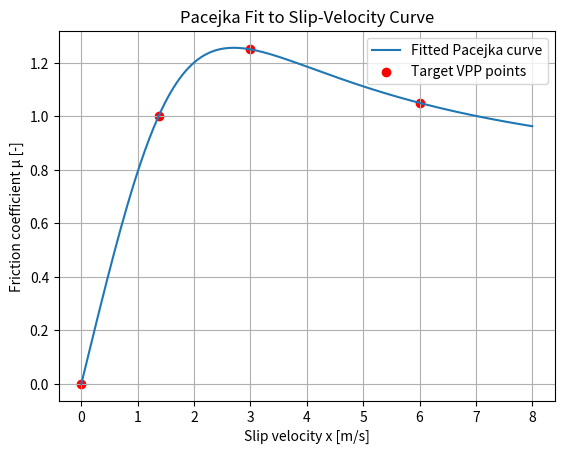
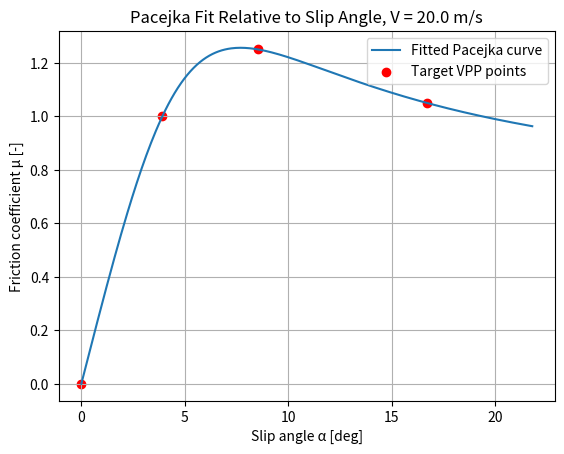

These figures' Python source, in order:
import matplotlib.pyplot as plt
import numpy as np
from scipy.optimize import differential_evolution, least_squares

# ------------------------------------------------------------
# Input data from the VPP slip-velocity curve
# ------------------------------------------------------------
# x = slip velocity [m/s]
# mu = tire friction coefficient [-]

x_data = np.array([0.0, 1.37, 3.0, 6.0])
mu_data = np.array([0.0, 1.00, 1.25, 1.05])

# ------------------------------------------------------------
# Vehicle reference speed
# ------------------------------------------------------------
# Needed to convert slip velocity into slip angle:
#
# alpha = atan(x / V)
#
# Change this value to the speed used for your tire model / VPP conversion.

V_vehicle = 20.0  # [m/s], example: 20 m/s = 72 km/h


# ------------------------------------------------------------
# Convert slip velocity to lateral slip angle
# ------------------------------------------------------------


def slip_velocity_to_angle_rad(x, V):
    return np.arctan(x / V)


def slip_velocity_to_angle_deg(x, V):
    return np.degrees(slip_velocity_to_angle_rad(x, V))


alpha_data_rad = slip_velocity_to_angle_rad(x_data, V_vehicle)
alpha_data_deg = slip_velocity_to_angle_deg(x_data, V_vehicle)


# ------------------------------------------------------------
# Simplified Pacejka / Magic Formula model
# ------------------------------------------------------------
# mu(x) = D * sin(C * atan(B*x - E*(B*x - atan(B*x))))
#
# Here x is slip velocity [m/s].
#
# B = stiffness factor
# C = shape factor
# D = peak/friction scale
# E = curvature factor


def pacejka_mu(x, B, C, D, E):
    return D * np.sin(C * np.arctan(B * x - E * (B * x - np.arctan(B * x))))


# ------------------------------------------------------------
# Residual function for curve fitting
# ------------------------------------------------------------


def residuals(params):
    B, C, D, E = params
    mu_fit = pacejka_mu(x_data, B, C, D, E)
    return mu_fit - mu_data


# ------------------------------------------------------------
# Parameter bounds
# ------------------------------------------------------------

lower_bounds = [0.001, 0.1, 0.1, -5.0]
upper_bounds = [20.0, 3.0, 3.0, 5.0]

bounds = list(zip(lower_bounds, upper_bounds))


# ------------------------------------------------------------
# Step 1: Global optimization
# ------------------------------------------------------------

global_result = differential_evolution(
    lambda p: np.sum(residuals(p) ** 2), bounds=bounds, seed=1, tol=1e-10
)


# ------------------------------------------------------------
# Step 2: Local least-squares refinement
# ------------------------------------------------------------

local_result = least_squares(
    residuals,
    global_result.x,
    bounds=(lower_bounds, upper_bounds),
    xtol=1e-13,
    ftol=1e-13,
    gtol=1e-13,
    max_nfev=100000,
)


# ------------------------------------------------------------
# Extract fitted parameters
# ------------------------------------------------------------

B, C, D, E = local_result.x

print("Fitted Pacejka coefficients:")
print(f"B = {B:.6f}")
print(f"C = {C:.6f}")
print(f"D = {D:.6f}")
print(f"E = {E:.6f}")

print("\nComparison with target data:")
for x, alpha_deg, mu_target in zip(x_data, alpha_data_deg, mu_data):
    mu_fit = pacejka_mu(x, B, C, D, E)
    print(
        f"x = {x:5.2f} m/s | "
        f"alpha = {alpha_deg:6.2f} deg | "
        f"target mu = {mu_target:6.3f} | "
        f"fitted mu = {mu_fit:6.3f}"
    )


# ------------------------------------------------------------
# Plot versus slip velocity
# ------------------------------------------------------------

x_plot = np.linspace(0, 8, 300)
mu_plot = pacejka_mu(x_plot, B, C, D, E)

plt.figure()
plt.plot(x_plot, mu_plot, label="Fitted Pacejka curve")
plt.scatter(x_data, mu_data, color="red", label="Target VPP points")
plt.xlabel("Slip velocity x [m/s]")
plt.ylabel("Friction coefficient μ [-]")
plt.title("Pacejka Fit to Slip-Velocity Curve")
plt.grid(True)
plt.legend()
plt.show()


# ------------------------------------------------------------
# Plot versus lateral slip angle
# ------------------------------------------------------------

alpha_plot_deg = slip_velocity_to_angle_deg(x_plot, V_vehicle)

plt.figure()
plt.plot(alpha_plot_deg, mu_plot, label="Fitted Pacejka curve")
plt.scatter(alpha_data_deg, mu_data, color="red", label="Target VPP points")
plt.xlabel("Slip angle α [deg]")
plt.ylabel("Friction coefficient μ [-]")
plt.title(f"Pacejka Fit Relative to Slip Angle, V = {V_vehicle:.1f} m/s")
plt.grid(True)
plt.legend()
plt.show()
